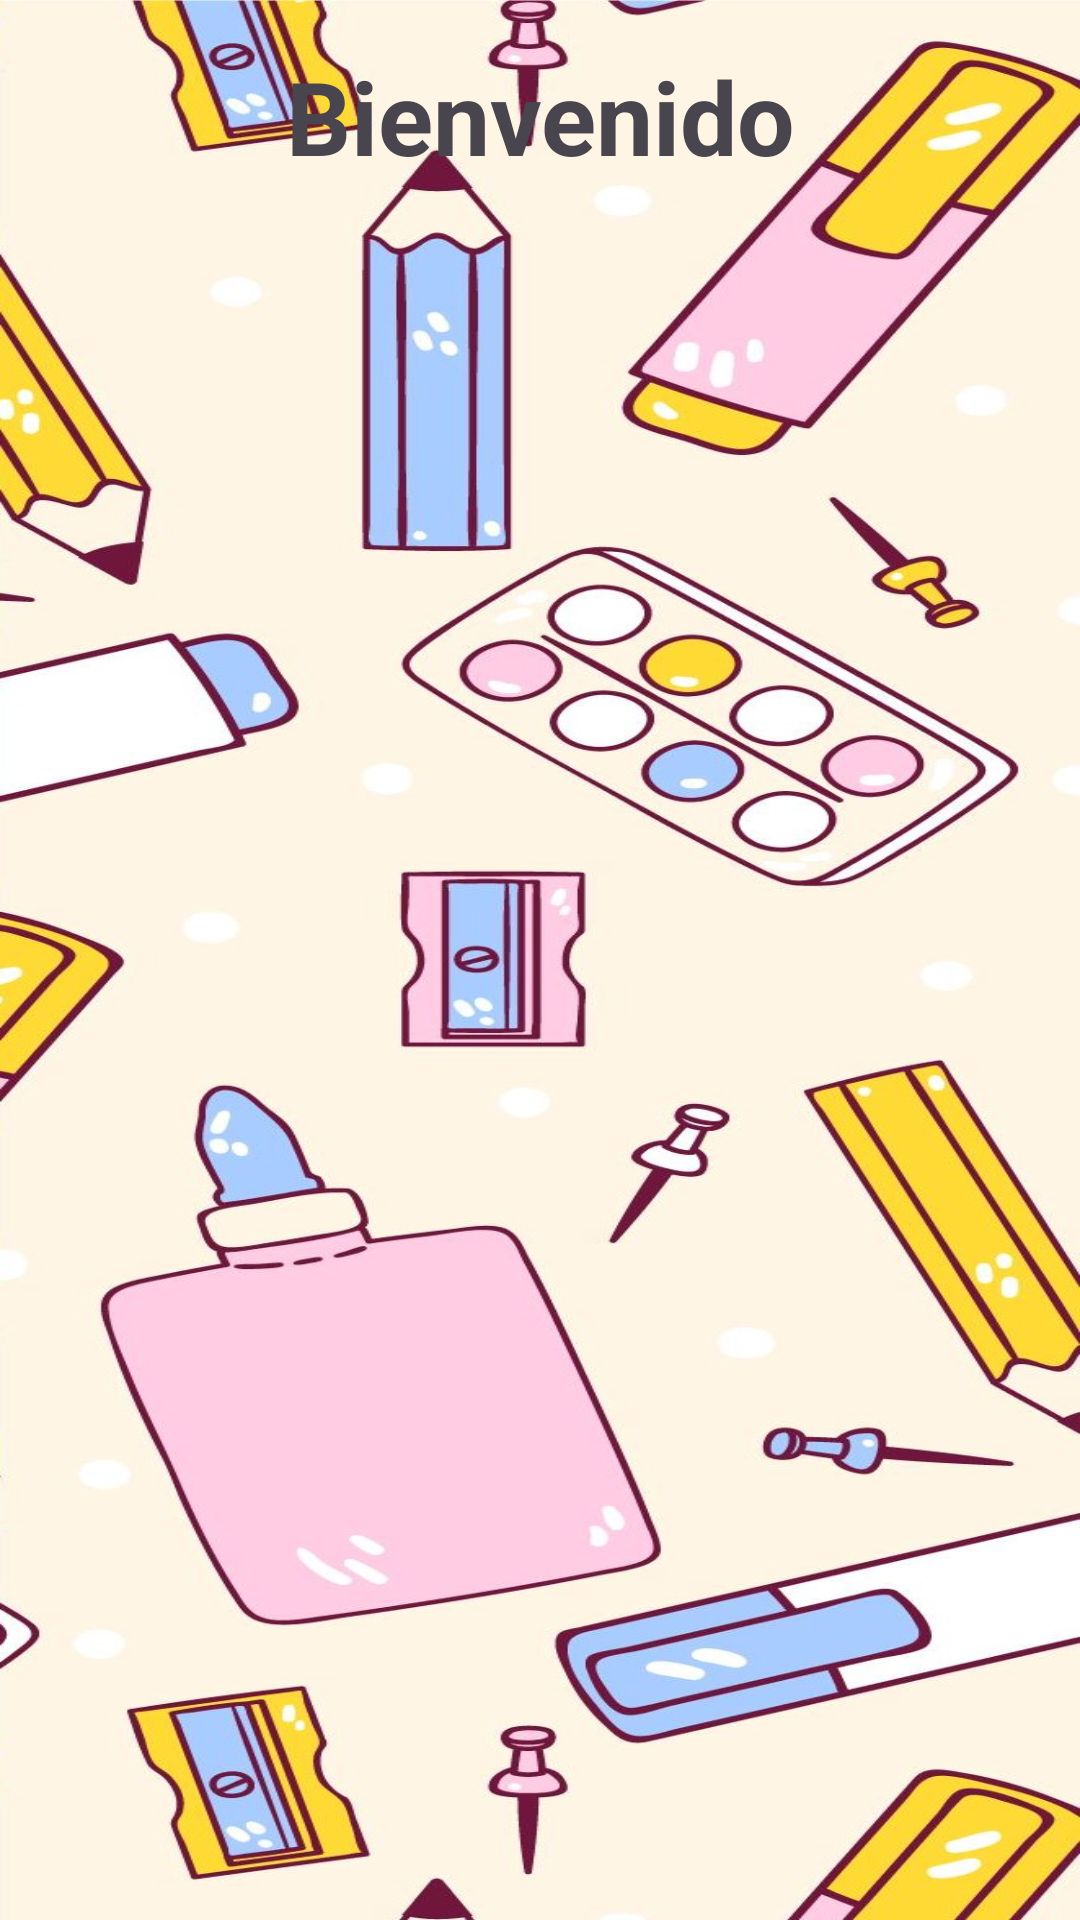

This screen was rendered from an Android layout file. Write that file and the resources it references.
<!-- AndroidManifest.xml: application theme Theme.PapeFirebase -->
<!-- res/layout/activity_menu_admin.xml -->
<?xml version="1.0" encoding="utf-8"?>
<androidx.constraintlayout.widget.ConstraintLayout xmlns:android="http://schemas.android.com/apk/res/android"
    xmlns:app="http://schemas.android.com/apk/res-auto"
    xmlns:tools="http://schemas.android.com/tools"
    android:layout_width="match_parent"
    android:layout_height="match_parent"
    android:background="@drawable/fondo_app1"
    tools:context=".Menu_admin">


    <LinearLayout
        android:layout_width="match_parent"
        android:layout_height="match_parent"
        android:layout_marginStart="16dp"
        android:layout_marginTop="16dp"
        android:layout_marginEnd="16dp"
        android:layout_marginBottom="16dp"
        android:orientation="vertical"
        app:layout_constraintBottom_toBottomOf="parent"
        app:layout_constraintEnd_toEndOf="parent"
        app:layout_constraintStart_toStartOf="parent"
        app:layout_constraintTop_toTopOf="parent">

        <TextView
            android:id="@+id/textView"
            android:layout_width="match_parent"
            android:layout_height="wrap_content"
            android:text="Bienvenido"
            android:textAlignment="center"
            android:textSize="34sp"
            android:textStyle="bold" />

        <androidx.recyclerview.widget.RecyclerView
            android:id="@+id/recyclerViewMenu"
            android:layout_width="match_parent"
            android:layout_height="match_parent" />

    </LinearLayout>

</androidx.constraintlayout.widget.ConstraintLayout>
<!-- resources referenced by this layout -->
<resources>
  <!-- drawable fondo_app1: jpg bitmap (drawable, 204196 bytes) -->
  <style name="Theme.PapeFirebase" parent="Base.Theme.PapeFirebase" />
  <style name="Base.Theme.PapeFirebase" parent="Theme.Material3.DayNight.NoActionBar">
          
          
      </style>
</resources>
